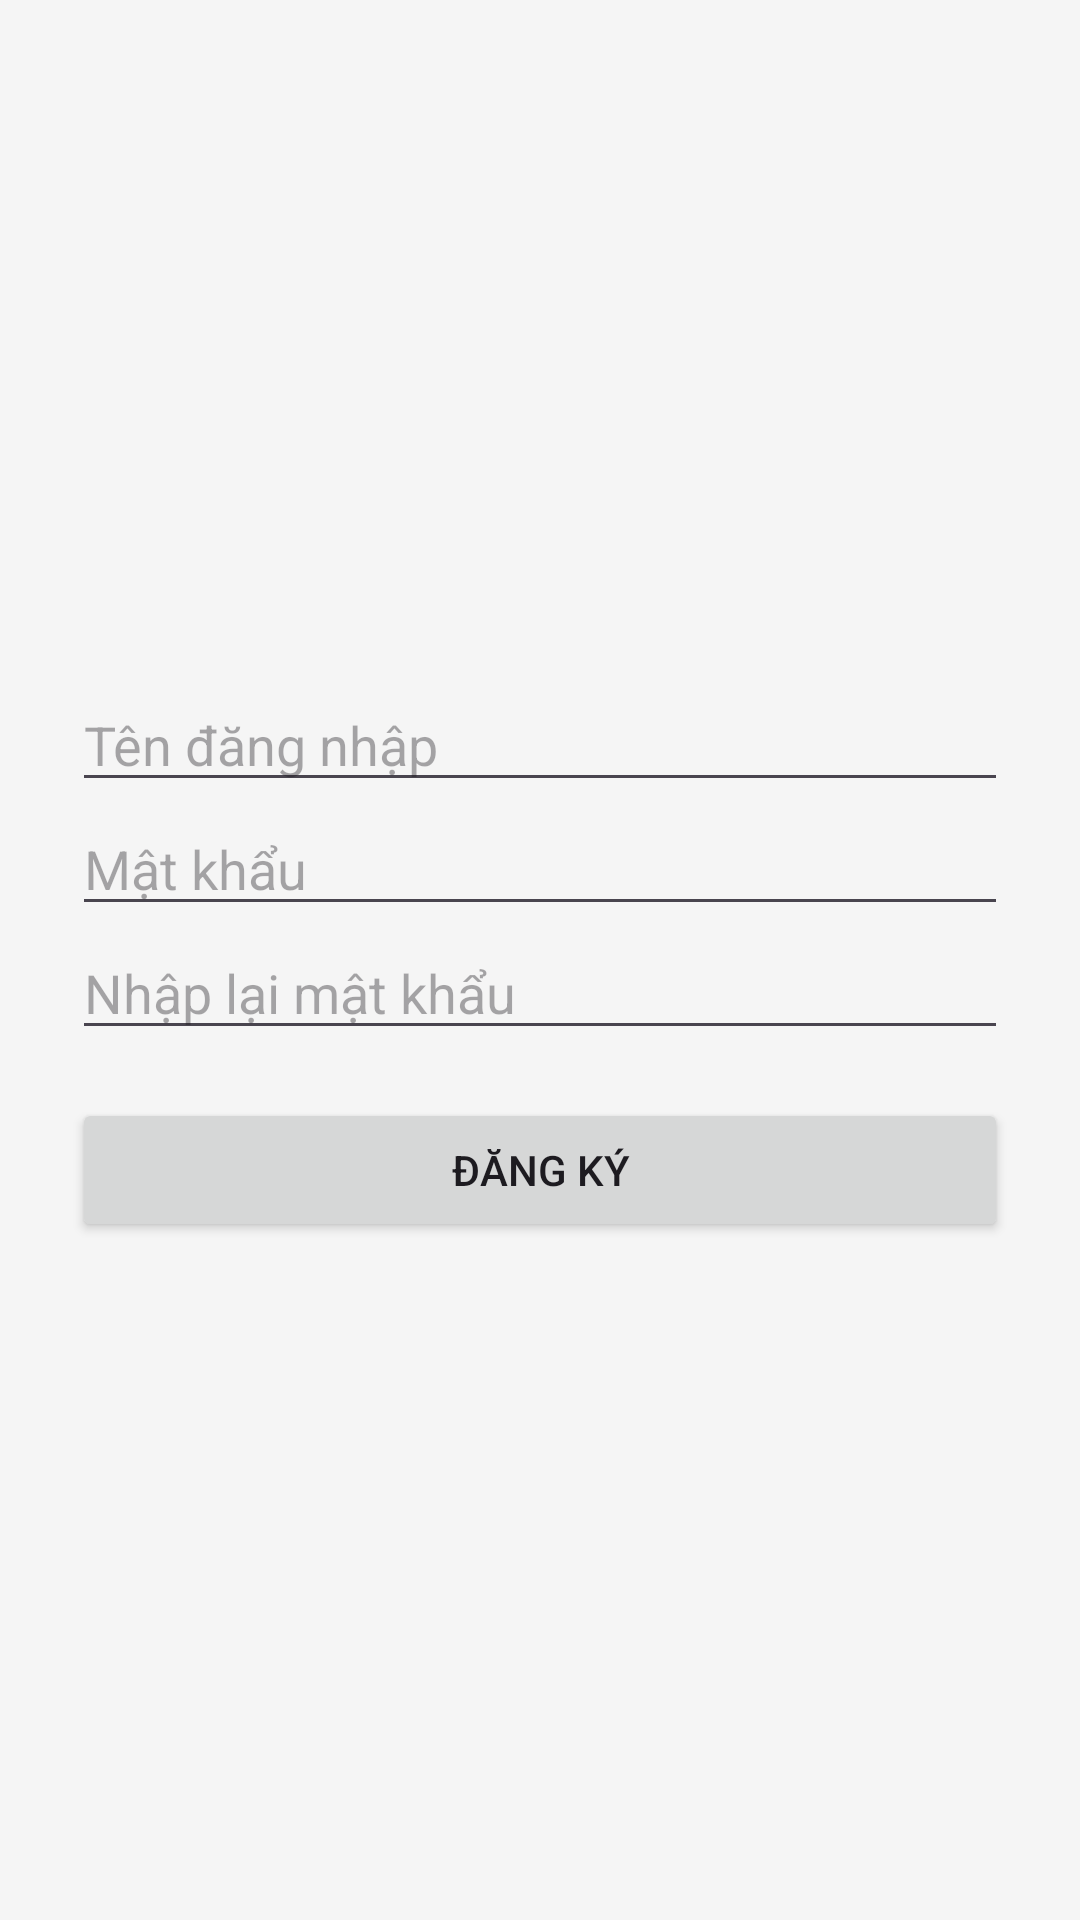

Produce the Android XML layout that renders to this screen, including the resource entries it uses.
<!-- AndroidManifest.xml: application theme Theme.MyFood_NguyenDinhHien -->
<!-- res/layout/activity_register_nguyendinhhien.xml -->
<?xml version="1.0" encoding="utf-8"?>
<LinearLayout xmlns:android="http://schemas.android.com/apk/res/android"
    android:id="@+id/layoutRegister_NguyenDinhhien"
    android:layout_width="match_parent"
    android:layout_height="match_parent"
    android:padding="24dp"
    android:orientation="vertical"
    android:gravity="center"
    android:background="#F5F5F5">

    <EditText
        android:id="@+id/edtUsernameReg_NguyenDinhhien"
        android:layout_width="match_parent"
        android:layout_height="wrap_content"
        android:hint="Tên đăng nhập" />

    <EditText
        android:id="@+id/edtPasswordReg_NguyenDinhhien"
        android:layout_width="match_parent"
        android:layout_height="wrap_content"
        android:hint="Mật khẩu"
        android:inputType="textPassword" />

    <EditText
        android:id="@+id/edtRePasswordReg_NguyenDinhhien"
        android:layout_width="match_parent"
        android:layout_height="wrap_content"
        android:hint="Nhập lại mật khẩu"
        android:inputType="textPassword" />

    <Button
        android:id="@+id/btnRegister_NguyenDinhhien"
        android:layout_width="match_parent"
        android:layout_height="wrap_content"
        android:text="Đăng ký"
        android:layout_marginTop="16dp"/>
</LinearLayout>
<!-- resources referenced by this layout -->
<resources>
  <style name="Theme.MyFood_NguyenDinhHien" parent="Base.Theme.MyFood_NguyenDinhHien" />
  <style name="Base.Theme.MyFood_NguyenDinhHien" parent="Theme.Material3.DayNight.NoActionBar">
          
          
      </style>
</resources>
